The GitHub repository umid-tx/XAI_4thBrain contains a labelled image folder "Data_MITOS_WSI_CMC_MEL" with 2 categories: mitosis, non-mitosis. Examples follow, each with its label.

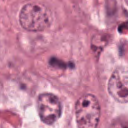
Label: mitosis

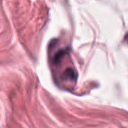
Label: mitosis

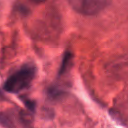
Label: non-mitosis

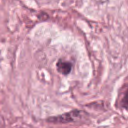
Label: non-mitosis

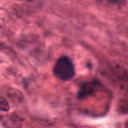
Label: non-mitosis

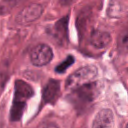
Label: mitosis
